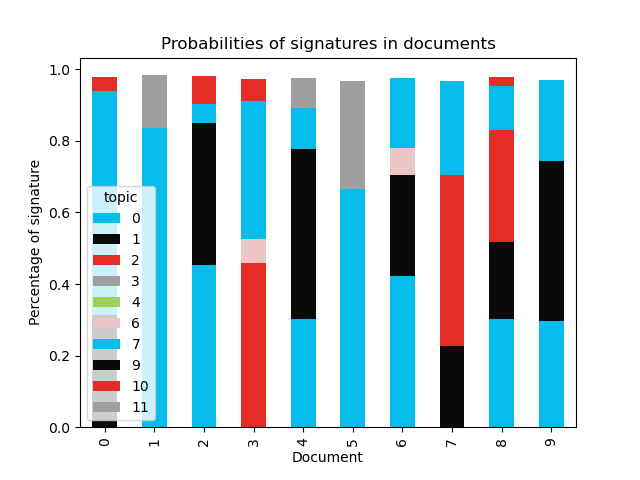

Source data for this figure (header and first rows):
document, 0, 1, 2, 3, 4, 6, 7, 9, 10, 11
0, , 0.313, , , , , 0.6266, , 0.03835, 
1, , , , , , , 0.8365, , , 0.1468
2, 0.4523, 0.3978, , , , , 0.05212, , 0.07777, 
3, , , 0.4585, , , 0.0671, 0.386, , 0.06086, 
4, 0.3033, 0.4734, , , , , 0.1145, , , 0.08352
5, 0.6649, , , 0.06462, , , , , , 0.2388
6, 0.4214, 0.2831, , , , 0.07534, 0.1951, , , 
7, , 0.2261, 0.4794, , , , 0.2629, , , 
8, 0.303, 0.2132, 0.3138, , , , 0.1243, , 0.02469, 
9, 0.2956, 0.4489, , , , , 0.2266, , , 
10, , , , , , , , , 0.9949, 
11, , 0.4061, 0.4048, , , , 0.1613, , , 
12, 0.2636, , 0.1151, , , , 0.2187, , , 0.3751
13, 0.3789, , 0.4373, , , 0.02704, 0.08492, , 0.05742, 
14, , 0.6812, 0.1786, , , , 0.1115, , , 
15, 0.7958, , , , , 0.04977, , , 0.1485, 
16, , 0.6281, , , , , 0.1041, , 0.04262, 0.2023
17, 0.2522, , 0.3032, 0.1243, , , 0.2973, , , 
18, 0.2796, 0.3171, 0.2702, , , , 0.05855, , 0.0553, 
19, 0.6467, , 0.1271, , , , , , 0.03368, 0.1647
20, , , 0.6194, , , 0.02775, 0.2677, , 0.05753, 
21, , , , , , , 0.8433, , 0.03618, 0.1161
22, , , 0.4674, , , , 0.1865, , 0.03301, 0.289
23, 0.193, , 0.5563, , , , 0.2231, , , 
24, 0.2152, , 0.449, , , 0.06266, 0.2489, , , 
25, 0.3027, , 0.4639, , , 0.03123, , , 0.04469, 0.1379
26, 0.4913, , 0.2477, , , , 0.2315, , , 
27, 0.3534, , 0.4347, , , , 0.1809, , , 
28, 0.3666, , 0.4048, , , , 0.1802, , 0.02596, 
29, , , , , , , 0.2203, , , 0.7475
30, 0.4644, 0.1566, 0.3192, , 0.04114, , , , , 
31, 0.09764, 0.3257, , , , 0.04155, 0.2165, , 0.08537, 0.2147
32, , 0.5061, , , , 0.02876, 0.4107, , 0.02946, 
33, 0.381, 0.1263, 0.2023, , , 0.06379, 0.1867, , 0.02232, 
34, 0.424, , 0.1512, , , 0.04513, 0.3126, , , 0.04454
35, , 0.3764, 0.1709, , , , 0.3563, , 0.07234, 
36, 0.3857, 0.1817, , , , 0.04688, 0.1005, , , 0.2637
37, , 0.3264, 0.1697, , , , 0.2302, , , 0.2477
38, 0.1834, 0.1973, , , , 0.04158, 0.1033, , , 0.4523
39, , 0.2286, 0.5459, , , , 0.1988, , , 
40, 0.3385, , 0.3667, , , 0.08721, 0.1884, , , 
41, 0.2756, 0.3576, , , , , 0.2784, , 0.06502, 
42, 0.2594, 0.376, , , , , 0.3356, , , 
43, 0.2728, 0.1704, 0.1611, , 0.1873, , 0.1954, 0.01258, , 
44, 0.5167, 0.04713, 0.1222, 0.09504, 0.1537, , 0.02517, 0.01351, , 0.02005
45, 0.1201, 0.07514, 0.3402, 0.02431, 0.2673, , 0.04692, 0.03767, , 0.08768
46, 0.2487, , 0.2092, , 0.3326, 0.03905, 0.1179, , , 0.05151
47, , , , , 0.929, , 0.06331, , , 
48, , , , , 0.982, , , , 0.01311, 
49, 0.2138, , 0.2665, , 0.1859, 0.1031, 0.01367, 0.01039, , 0.1988
50, 0.352, , 0.3128, , 0.05635, 0.03345, 0.05967, , , 0.1842
51, , , 0.5691, , 0.2276, , , 0.02687, , 0.1675
52, 0.04961, 0.08306, 0.2636, 0.01796, 0.06904, 0.2585, 0.02915, 0.09051, 0.01095, 0.1274
53, 0.1128, , , , , 0.747, , 0.1344, , 
54, 0.4661, 0.1232, 0.2289, , 0.03672, 0.02019, 0.1233, , , 
55, 0.6804, 0.02035, , 0.07599, 0.1565, 0.01401, 0.04778, , , 
56, , , , 0.08167, 0.8439, , 0.02341, , , 0.04633
57, 0.1036, 0.1484, 0.2473, 0.08626, 0.2618, 0.01093, 0.03694, , , 0.104
58, , , 0.334, , 0.09931, 0.2558, , 0.2626, , 0.04759
59, 0.1918, , 0.05688, , 0.02449, 0.662, , , , 0.0465
... 166 more rows
